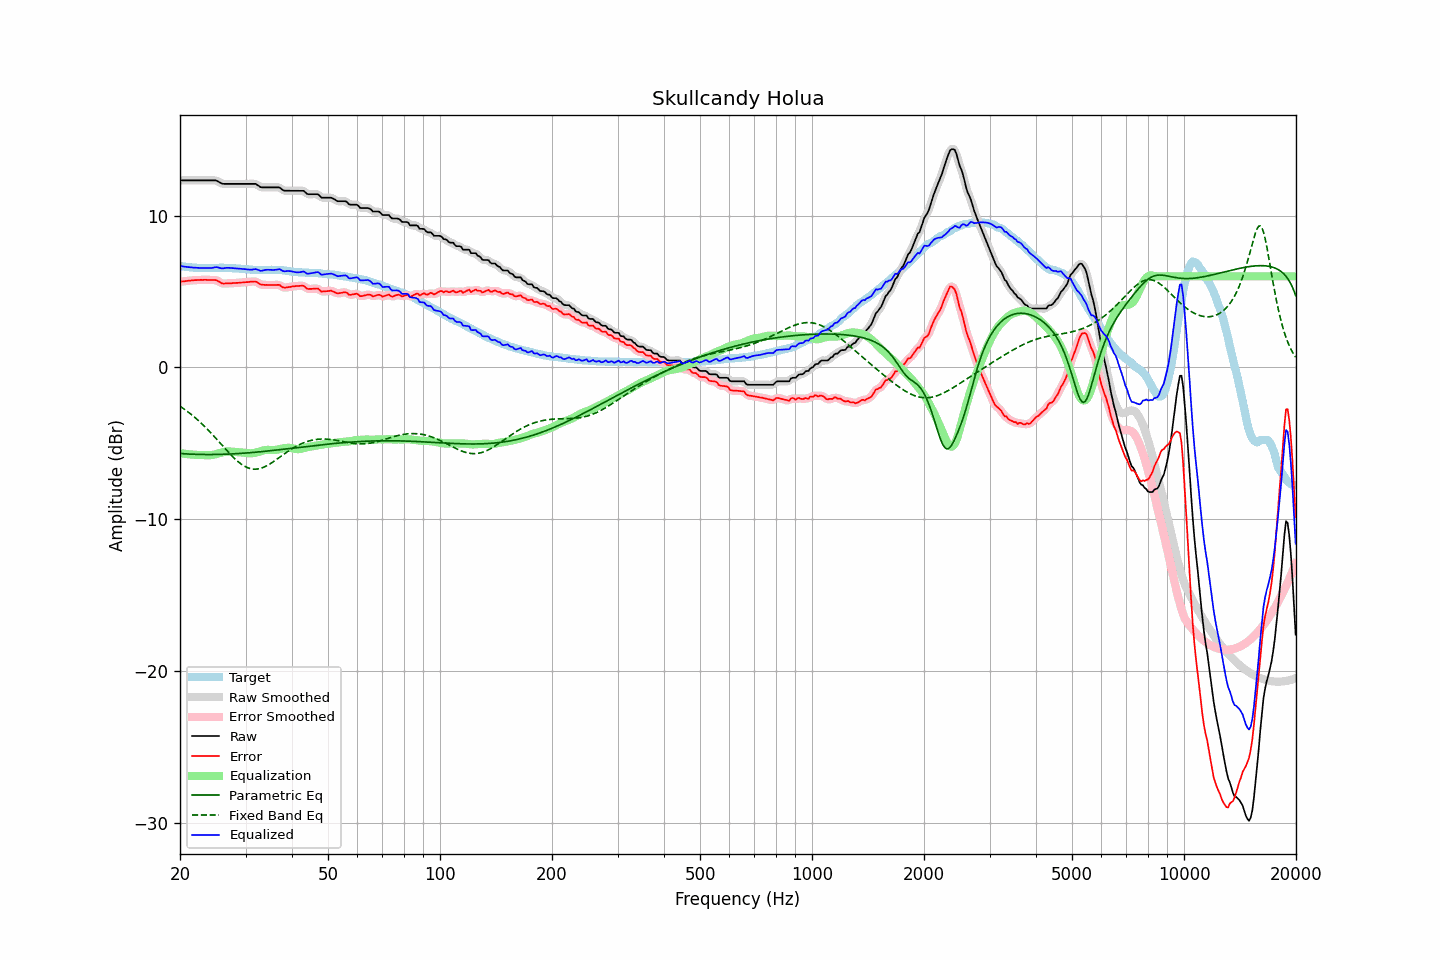

Values plotted in this chart, from the file beside it:
frequency, raw, error, smoothed, error_smoothed, equalization, parametric_eq, fixed_band_eq, equalized_raw, equalized_smoothed, target
20.00, 12.31, 5.63, 12.31, 5.63, -5.63, -5.66, -2.55, 6.68, 6.68, 6.68
20.20, 12.31, 5.65, 12.31, 5.65, -5.65, -5.67, -2.62, 6.66, 6.66, 6.66
20.40, 12.31, 5.66, 12.31, 5.66, -5.67, -5.67, -2.69, 6.65, 6.65, 6.65
20.61, 12.31, 5.67, 12.31, 5.68, -5.68, -5.68, -2.77, 6.63, 6.63, 6.64
20.81, 12.31, 5.69, 12.31, 5.69, -5.69, -5.69, -2.84, 6.62, 6.62, 6.62
21.02, 12.31, 5.71, 12.31, 5.70, -5.71, -5.69, -2.92, 6.61, 6.61, 6.61
21.23, 12.31, 5.72, 12.31, 5.72, -5.72, -5.70, -3.00, 6.60, 6.60, 6.60
21.44, 12.31, 5.73, 12.31, 5.73, -5.73, -5.70, -3.09, 6.59, 6.59, 6.59
21.66, 12.31, 5.74, 12.31, 5.74, -5.74, -5.71, -3.18, 6.58, 6.58, 6.58
21.87, 12.31, 5.75, 12.31, 5.74, -5.74, -5.71, -3.26, 6.57, 6.57, 6.57
22.09, 12.31, 5.75, 12.31, 5.75, -5.75, -5.72, -3.35, 6.56, 6.56, 6.56
22.31, 12.31, 5.76, 12.31, 5.76, -5.76, -5.72, -3.45, 6.56, 6.56, 6.55
22.54, 12.31, 5.76, 12.31, 5.76, -5.76, -5.72, -3.54, 6.55, 6.55, 6.55
22.76, 12.31, 5.77, 12.31, 5.76, -5.76, -5.72, -3.64, 6.55, 6.55, 6.54
22.99, 12.31, 5.76, 12.31, 5.77, -5.76, -5.73, -3.74, 6.55, 6.55, 6.55
23.22, 12.31, 5.77, 12.31, 5.77, -5.77, -5.73, -3.85, 6.55, 6.55, 6.54
23.45, 12.31, 5.77, 12.31, 5.77, -5.77, -5.73, -3.95, 6.55, 6.55, 6.54
23.69, 12.31, 5.76, 12.31, 5.76, -5.77, -5.73, -4.06, 6.54, 6.54, 6.55
23.92, 12.31, 5.76, 12.31, 5.76, -5.77, -5.73, -4.17, 6.54, 6.54, 6.55
24.16, 12.31, 5.75, 12.31, 5.75, -5.77, -5.73, -4.28, 6.54, 6.54, 6.56
24.40, 12.31, 5.75, 12.32, 5.76, -5.76, -5.73, -4.39, 6.55, 6.56, 6.56
24.65, 12.31, 5.75, 12.32, 5.76, -5.74, -5.73, -4.51, 6.57, 6.58, 6.56
24.89, 12.31, 5.75, 12.30, 5.75, -5.71, -5.72, -4.62, 6.60, 6.59, 6.56
25.14, 12.28, 5.72, 12.27, 5.72, -5.68, -5.72, -4.74, 6.60, 6.59, 6.56
25.39, 12.22, 5.66, 12.22, 5.66, -5.65, -5.72, -4.86, 6.57, 6.57, 6.56
25.65, 12.16, 5.60, 12.16, 5.60, -5.62, -5.72, -4.97, 6.55, 6.54, 6.57
25.91, 12.10, 5.54, 12.11, 5.55, -5.59, -5.72, -5.09, 6.52, 6.53, 6.56
26.16, 12.08, 5.52, 12.09, 5.53, -5.56, -5.71, -5.21, 6.52, 6.53, 6.56
26.43, 12.08, 5.53, 12.08, 5.52, -5.54, -5.71, -5.33, 6.55, 6.54, 6.55
26.69, 12.08, 5.53, 12.08, 5.53, -5.52, -5.70, -5.45, 6.56, 6.56, 6.55
26.96, 12.08, 5.53, 12.08, 5.53, -5.52, -5.70, -5.56, 6.56, 6.56, 6.55
27.23, 12.08, 5.53, 12.08, 5.54, -5.53, -5.69, -5.67, 6.55, 6.55, 6.55
27.50, 12.08, 5.54, 12.08, 5.54, -5.54, -5.69, -5.78, 6.54, 6.54, 6.54
27.77, 12.08, 5.55, 12.08, 5.55, -5.55, -5.68, -5.89, 6.53, 6.53, 6.53
28.05, 12.08, 5.56, 12.08, 5.56, -5.56, -5.68, -5.99, 6.53, 6.53, 6.53
28.33, 12.08, 5.57, 12.08, 5.56, -5.56, -5.67, -6.09, 6.52, 6.52, 6.51
28.62, 12.08, 5.57, 12.08, 5.57, -5.57, -5.67, -6.18, 6.51, 6.51, 6.51
28.90, 12.08, 5.58, 12.08, 5.58, -5.58, -5.66, -6.27, 6.50, 6.50, 6.50
29.19, 12.08, 5.59, 12.08, 5.59, -5.59, -5.65, -6.35, 6.49, 6.49, 6.49
29.48, 12.08, 5.59, 12.08, 5.60, -5.60, -5.64, -6.42, 6.49, 6.49, 6.49
29.78, 12.08, 5.60, 12.08, 5.60, -5.61, -5.64, -6.49, 6.48, 6.48, 6.48
30.08, 12.08, 5.62, 12.08, 5.61, -5.62, -5.63, -6.54, 6.46, 6.46, 6.47
30.38, 12.08, 5.62, 12.08, 5.62, -5.63, -5.62, -6.59, 6.45, 6.45, 6.46
30.68, 12.08, 5.63, 12.08, 5.63, -5.64, -5.61, -6.63, 6.44, 6.44, 6.45
30.99, 12.08, 5.64, 12.08, 5.64, -5.65, -5.60, -6.66, 6.43, 6.43, 6.44
31.30, 12.08, 5.65, 12.09, 5.66, -5.64, -5.59, -6.68, 6.44, 6.45, 6.43
31.61, 12.08, 5.66, 12.09, 5.66, -5.63, -5.59, -6.69, 6.46, 6.46, 6.43
31.93, 12.08, 5.66, 12.07, 5.65, -5.60, -5.58, -6.69, 6.48, 6.46, 6.43
32.24, 12.02, 5.61, 12.02, 5.60, -5.58, -5.57, -6.68, 6.44, 6.44, 6.41
32.57, 11.95, 5.54, 11.95, 5.54, -5.55, -5.56, -6.66, 6.41, 6.40, 6.41
32.89, 11.87, 5.46, 11.89, 5.48, -5.51, -5.55, -6.64, 6.36, 6.38, 6.41
33.22, 11.85, 5.45, 11.86, 5.45, -5.48, -5.54, -6.61, 6.37, 6.37, 6.41
33.55, 11.85, 5.44, 11.85, 5.43, -5.46, -5.52, -6.57, 6.40, 6.39, 6.41
33.89, 11.85, 5.43, 11.85, 5.43, -5.43, -5.51, -6.52, 6.42, 6.42, 6.42
34.23, 11.85, 5.43, 11.85, 5.43, -5.42, -5.50, -6.46, 6.43, 6.43, 6.42
34.57, 11.85, 5.43, 11.85, 5.43, -5.42, -5.49, -6.41, 6.43, 6.43, 6.43
34.92, 11.85, 5.43, 11.85, 5.43, -5.43, -5.48, -6.34, 6.42, 6.42, 6.42
35.27, 11.85, 5.42, 11.85, 5.43, -5.44, -5.47, -6.28, 6.42, 6.42, 6.43
35.62, 11.85, 5.43, 11.85, 5.43, -5.44, -5.46, -6.21, 6.41, 6.41, 6.43
35.97, 11.85, 5.43, 11.85, 5.43, -5.43, -5.45, -6.13, 6.42, 6.42, 6.42
... 635 more rows
